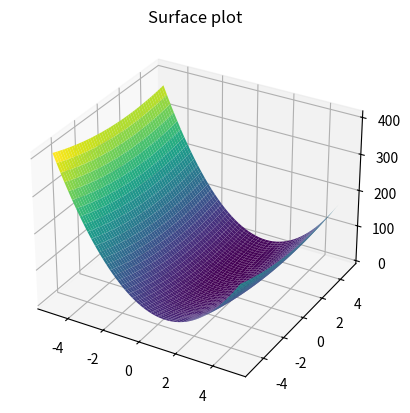
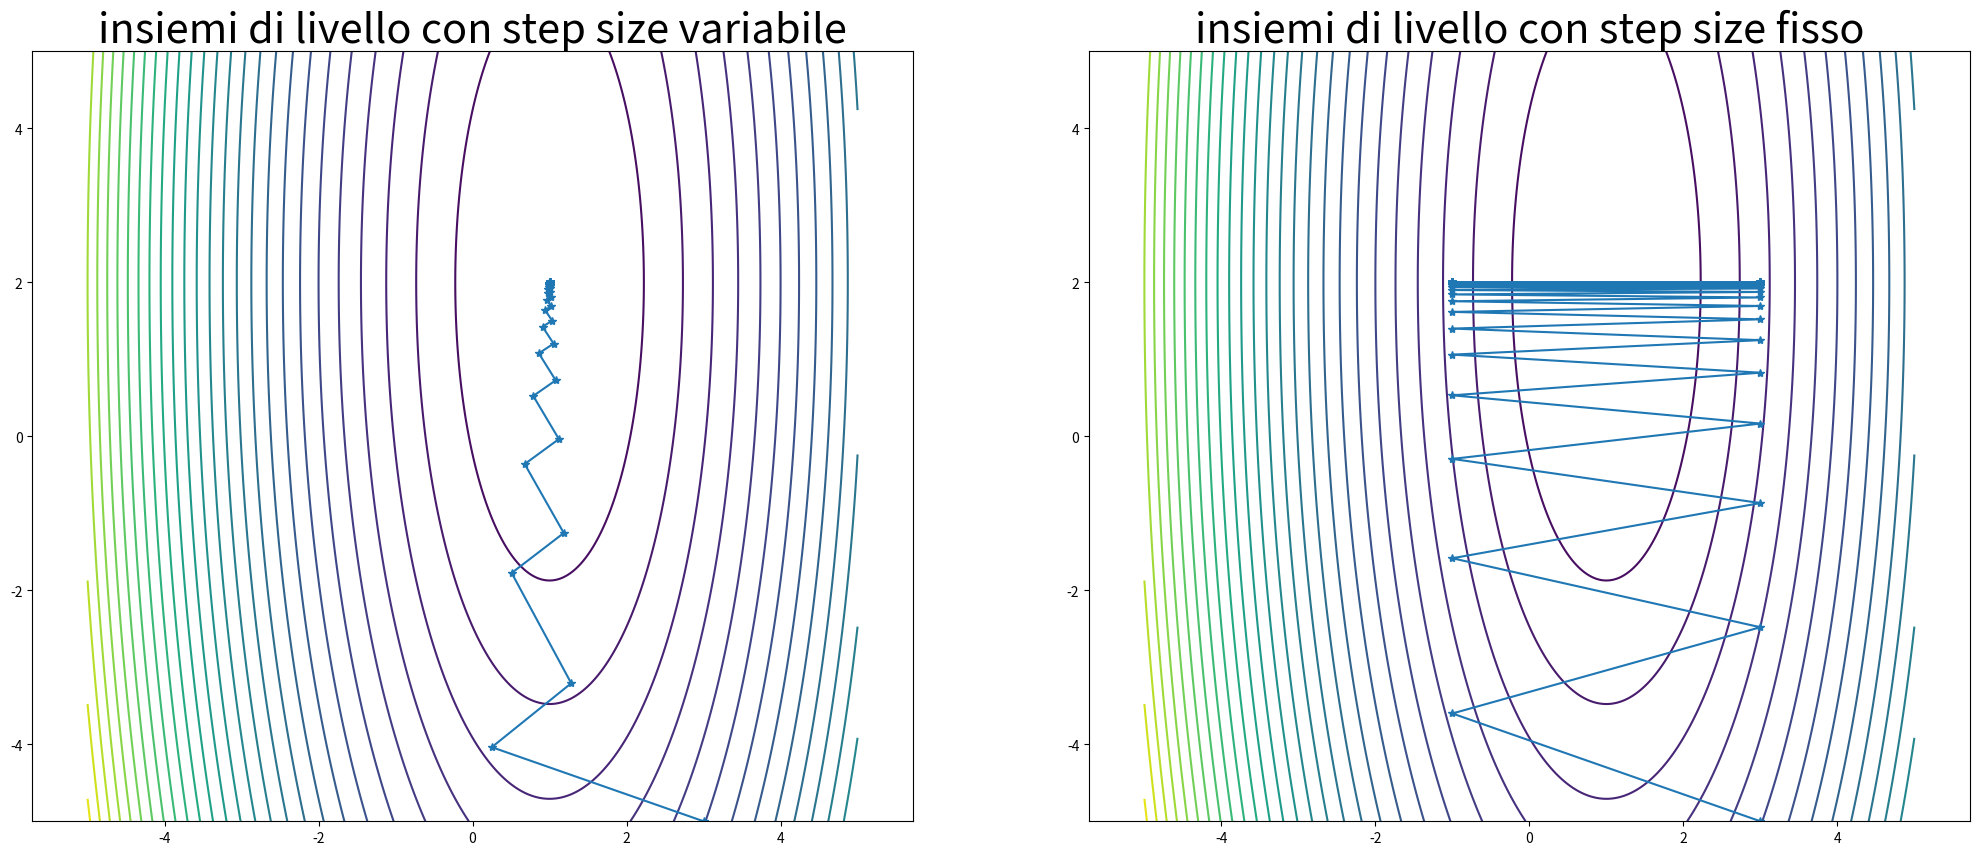
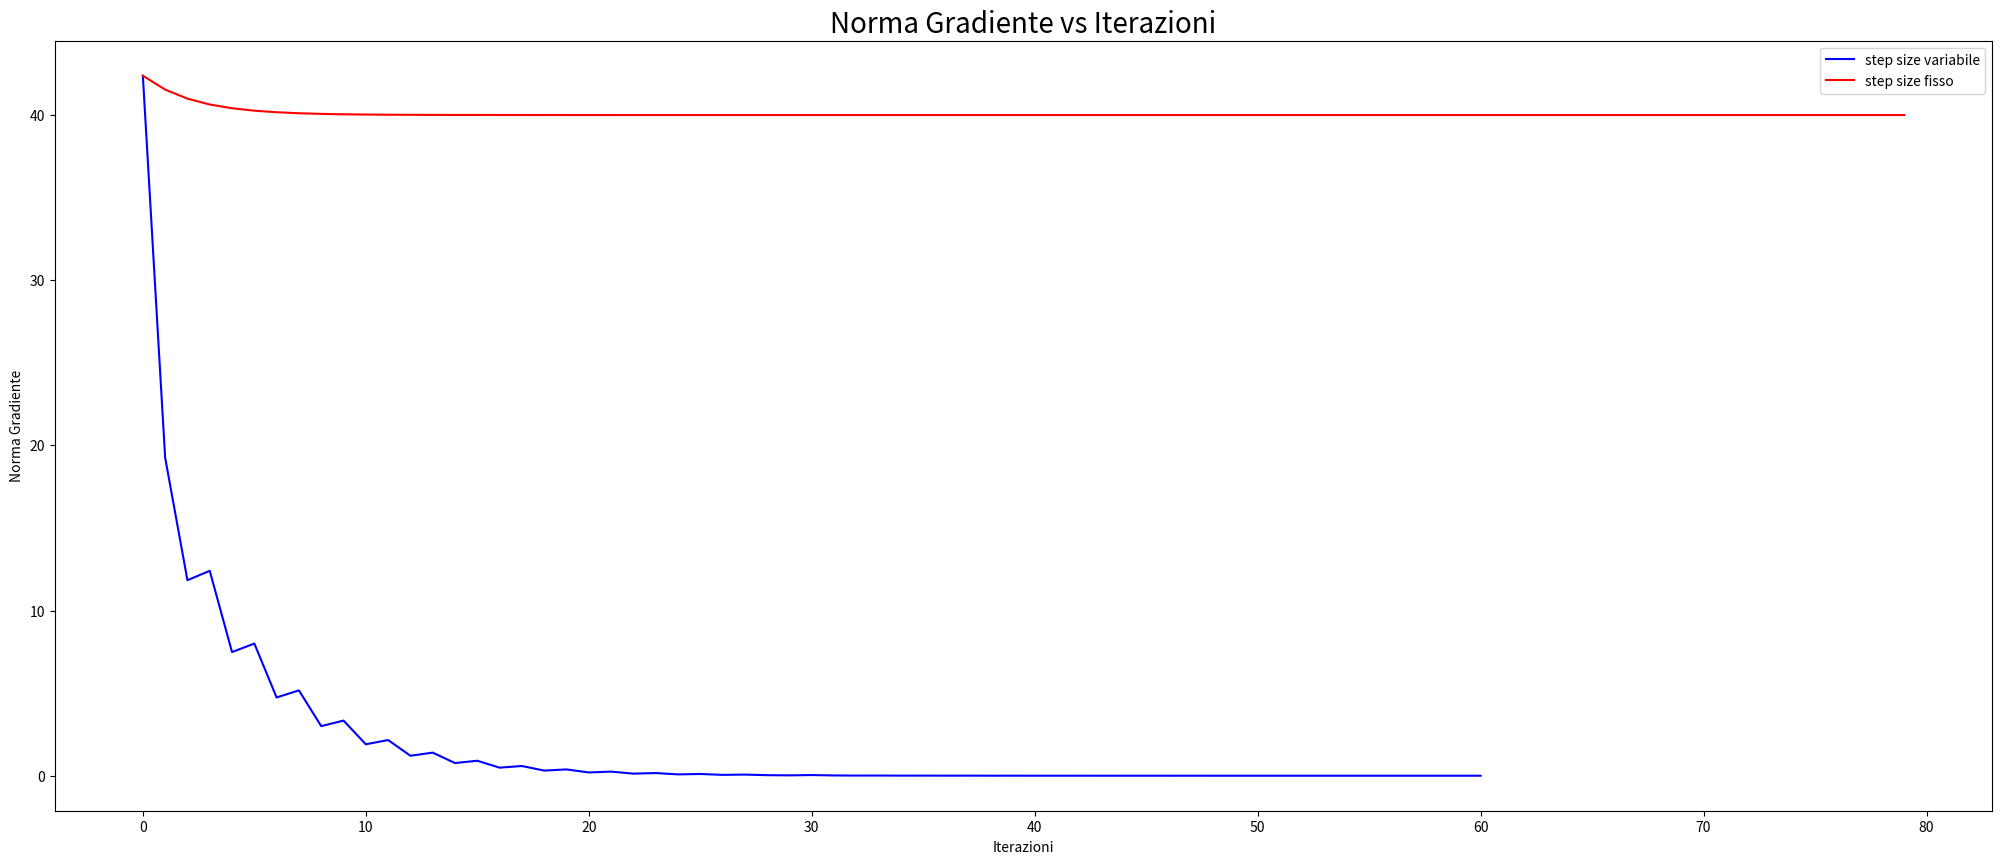
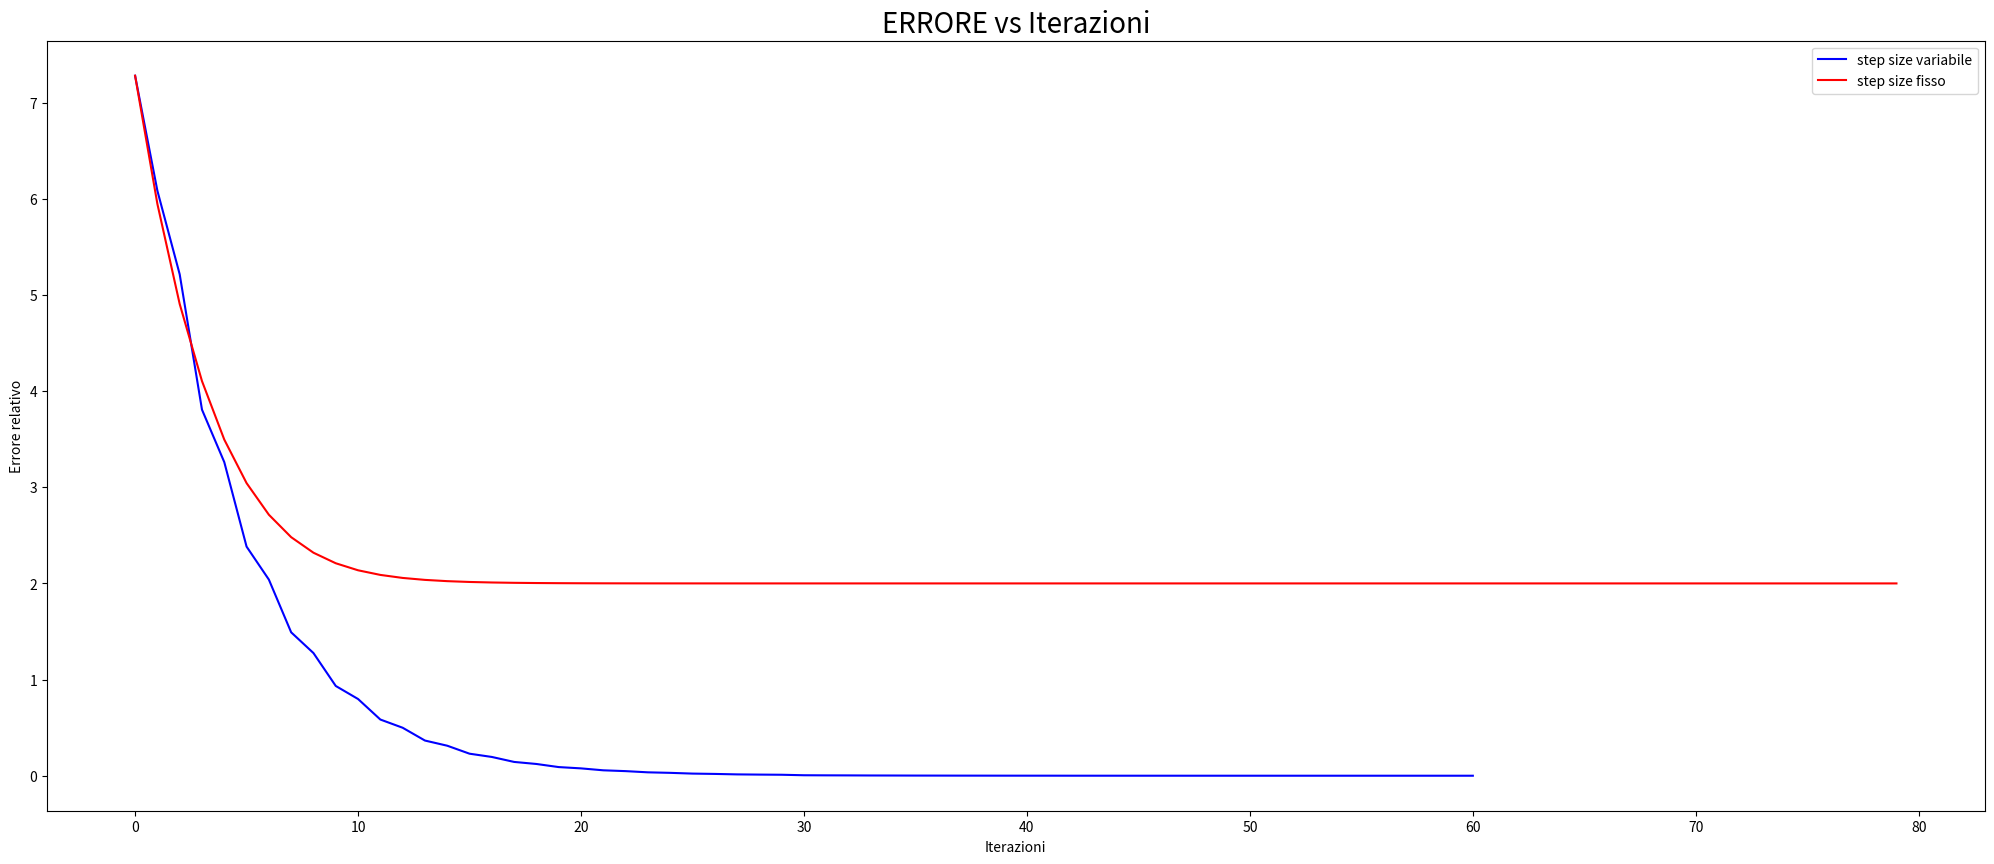
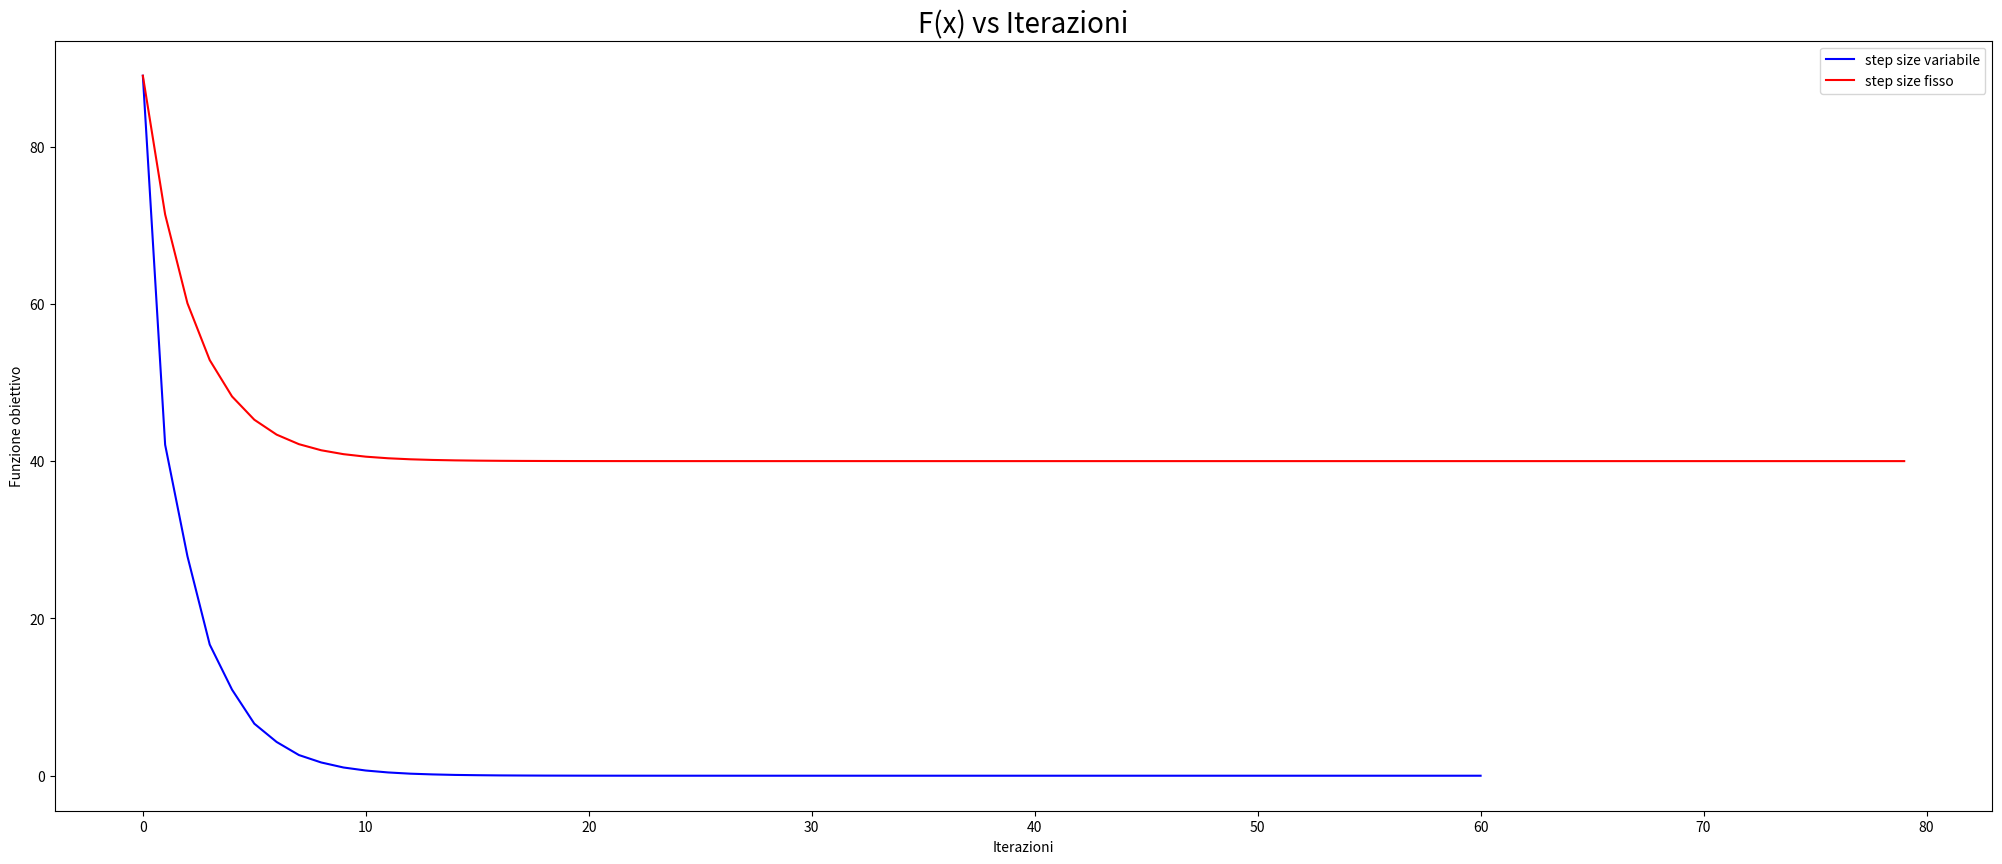

The matplotlib source for these figures, in order:

import numpy as np
import matplotlib.pyplot as plt

def next_step(x,f,grad): 
  alpha=1.1
  alpha_min=10**(-10)
  rho = 0.5
  c1 = 0.25
  p=-grad
  j=0
  jmax=10
  while((f(x + alpha*p)>f(x)+c1*alpha*grad.T@p) and (j<jmax) and (alpha>alpha_min)):
      alpha=rho*alpha
      j=j+1
  if (j==jmax or alpha<=alpha_min):    
      return -1    
  else:
      return alpha  
    



def minimize(f,grad_f,x0,x_true,step_fixed,MAXITERATION,ABSOLUTE_STOP, boolean_step_fixed): 
  
  x=np.zeros((2,MAXITERATION)) 
  norm_grad_list=np.zeros((1,MAXITERATION)) 
  function_eval_list=np.zeros((1,MAXITERATION))    
  error_list=np.zeros((1,MAXITERATION))      
  k=0
  x_last = np.array([x0[0],x0[1]])    
  x[:,k] = x0        
  function_eval_list[:,k]=abs(f(x0))   
  error_list[:,k]=np.linalg.norm(np.subtract(x_last,x_true))
  norm_grad_list[:,k]=np.linalg.norm(grad_f(x0))
  
  while (np.linalg.norm(grad_f(x_last))>=ABSOLUTE_STOP and k < MAXITERATION - 1 ):      
      k=k+1
      grad=grad_f(x_last)  
 
      if(boolean_step_fixed): 
          step=step_fixed
      else: 
          step = next_step(x_last, f, grad)
      if(step==-1):
          print("non converge")
          return
      
      x_last=x_last-(step*grad)
      x[:,k] = x_last
      function_eval_list[:,k]= abs(f(x_last))
      error_list[:,k]= np.linalg.norm(np.subtract(x_last,x_true))
      norm_grad_list[:,k]= np.linalg.norm(grad_f(x_last))
  function_eval_list = function_eval_list[:,0:k+1]
  error_list = error_list[:,0:k+1]
  norm_grad_list = norm_grad_list[:,0:k+1]
  x = x[:,0:k+1]
  
  return (x_last, norm_grad_list,function_eval_list, error_list,k,x)

'''creazione del problema'''



def f(x):
  return 10*((x[0]-1)**2)+(x[1]-2)**2

def grad_f(x):
    return np.array([20*x[0]-20,2*x[1]-4])

step=0.1
MAXITERATIONS=80 
ABSOLUTE_STOP=1.e-5

x_true=np.array([1,2])
x0 = np.array([3,-5])

x_last_fixed, norm_grad_list_fixed, function_eval_list_fixed, error_list_fixed, k_fixed, x_fixed = minimize(f,grad_f,x0,x_true,step,MAXITERATIONS,ABSOLUTE_STOP, True)
x_last, norm_grad_list, function_eval_list, error_list, k, x = minimize(f,grad_f,x0,x_true,step,MAXITERATIONS,ABSOLUTE_STOP, False)


v_x0 = np.linspace(-5,5,500)
v_x1 = np.linspace(-5,5,500)
x0v,x1v = np.meshgrid(v_x0, v_x1)
X = np.array([x0v,x1v]) 
z = f([x0v,x1v])

plt.figure()
ax = plt.axes(projection='3d')
ax.plot_surface(x0v,x1v,z,cmap='viridis')
ax.set_title('Surface plot')
plt.show()

    
plt.figure(figsize=(25, 10))
plt.subplot(1, 2, 1)
plt.title("insiemi di livello con step size variabile", fontsize = 30)
contours = plt.contour(x0v, x1v, z, levels=30)
plt.plot(x[0,:],x[1,:],'*-')
plt.axis('equal')

plt.subplot(1, 2, 2)
plt.title("insiemi di livello con step size fisso", fontsize = 30)
contours = plt.contour(x0v, x1v, z, levels=30)
plt.plot(x_fixed[0,:],x_fixed[1,:],'*-')
plt.axis('equal')
plt.show()



k_plot = np.arange(k+1)
norm_grad_list_plot=np.reshape(norm_grad_list[:,0:k+1],k+1)
error_list_plot = np.reshape(error_list[:,0:k+1],k+1)
function_eval_list_plot = np.reshape(function_eval_list[:,0:k+1],k+1)



k_plot_fixed = np.arange(k_fixed+1)
norm_grad_list_plot_fixed=np.reshape(norm_grad_list_fixed[:,0:k_fixed+1],k_fixed+1)
error_list_plot_fixed = np.reshape(error_list_fixed[:,0:k_fixed+1],k_fixed+1)
function_eval_list_plot_fixed = np.reshape(function_eval_list_fixed[:,0:k_fixed+1],k_fixed+1)


plt.figure(figsize=(25, 10))
plt.plot(k_plot,norm_grad_list_plot, color = 'blue')
plt.plot(k_plot_fixed,norm_grad_list_plot_fixed, color = 'red')
plt.legend(['step size variabile','step size fisso']) 
plt.xlabel("Iterazioni")
plt.ylabel("Norma Gradiente")
plt.title('Norma Gradiente vs Iterazioni', fontsize= 20)
plt.show()



plt.figure(figsize=(25, 10))
plt.plot(k_plot,error_list_plot, color = 'blue')
plt.plot(k_plot_fixed,error_list_plot_fixed, color = 'red')
plt.legend(['step size variabile','step size fisso']) 
plt.xlabel("Iterazioni")
plt.ylabel("Errore relativo")
plt.title('ERRORE vs Iterazioni', fontsize= 20)
plt.show()


plt.figure(figsize=(25, 10))
plt.plot(k_plot,function_eval_list_plot, color = 'blue')
plt.plot(k_plot_fixed,function_eval_list_plot_fixed, color = 'red')
plt.legend(['step size variabile','step size fisso']) 
plt.xlabel("Iterazioni")
plt.ylabel("Funzione obiettivo")
plt.title('F(x) vs Iterazioni', fontsize= 20)
plt.show()





